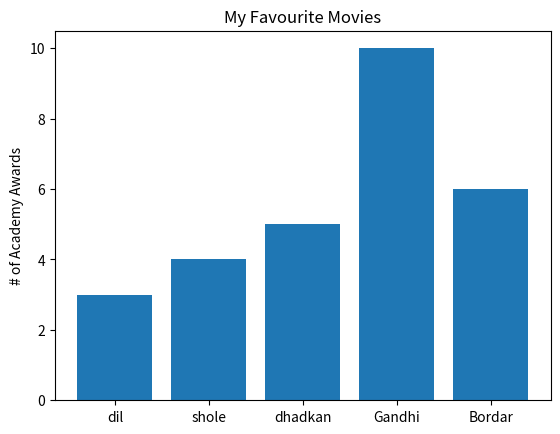

Reproduce this figure in Python.
from matplotlib import pyplot as plt
movies=["dil", "shole","dhadkan", "Gandhi", "Bordar"]
awards=[3,4,5,10,6]

plt.bar(range(len(movies)), awards)

plt.title("My Favourite Movies")
plt.ylabel("# of Academy Awards")

plt.xticks(range(len(movies)), movies)
plt.savefig("bar_chart.jpeg")
plt.show()
